Run: headless pygame with SDL's dummy video driver; simulated clock (each Clock.tick advances the game by its frame time, no real sleeping); random seed 0; keys injected as events and as key.get_pressed() state; mouse plan: one left click at the window centre at the start of phase 2, then a move to the lower-right quarter at the start of phase 3.
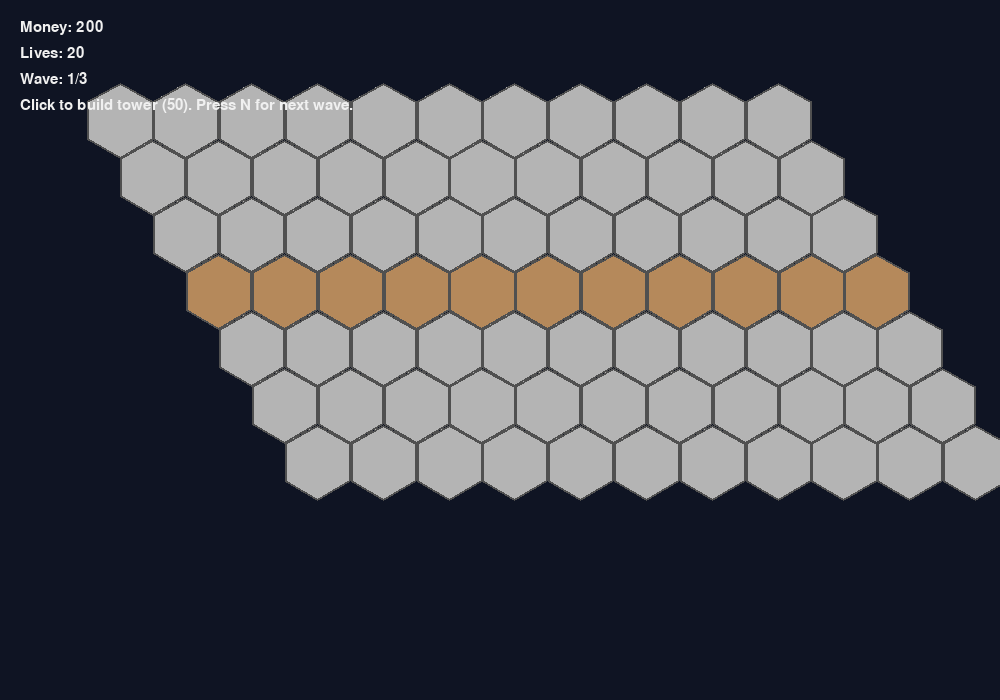
Frame 1 of 4 · flips 1–60 · no input
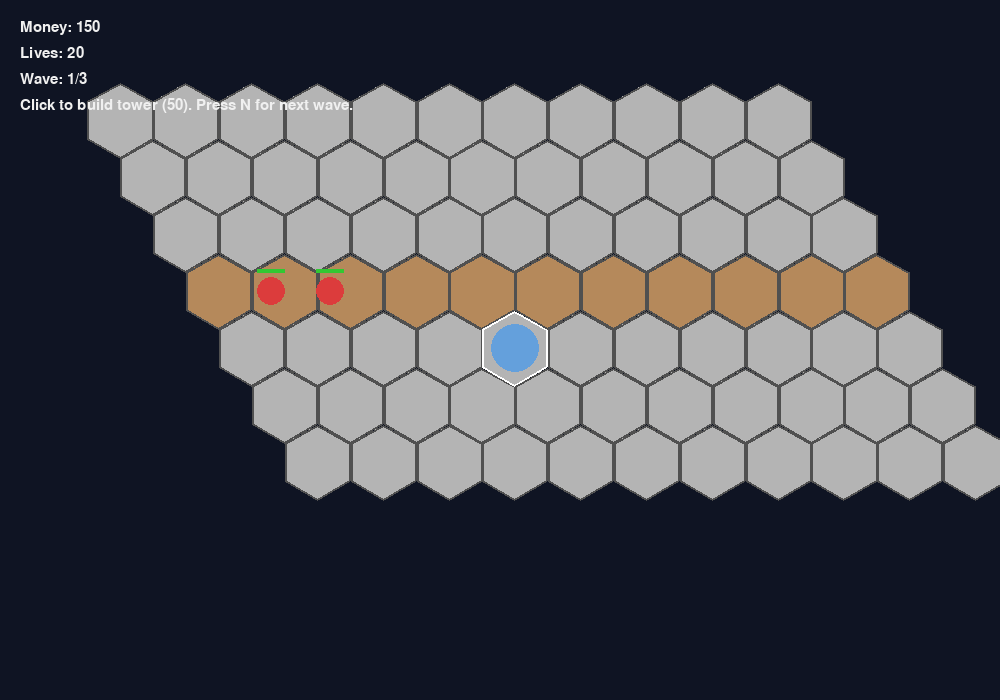
Frame 2 of 4 · flips 61–180 · clicked the window centre · tapped SPACE, RETURN · held RIGHT (→), D
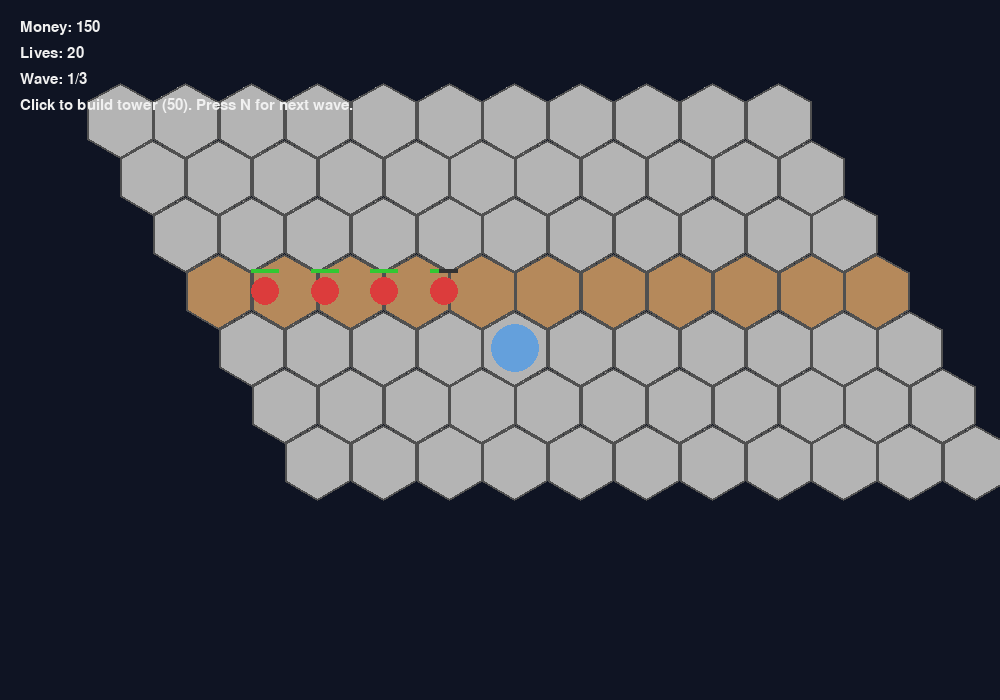
Frame 3 of 4 · flips 181–300 · moved the mouse to the lower-right quarter · held DOWN (↓), S
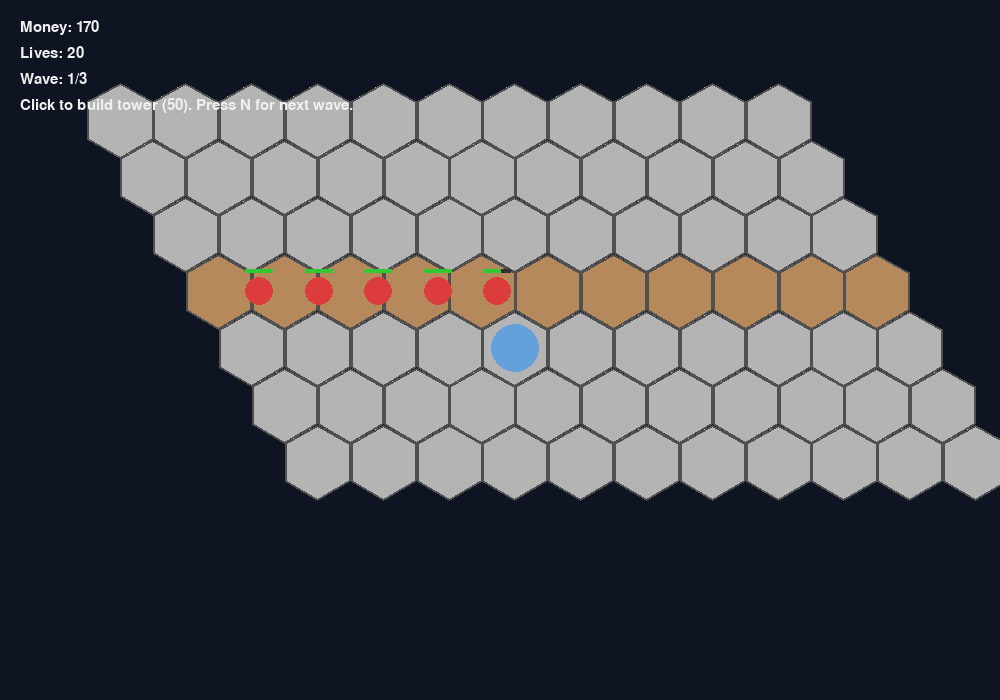
Frame 4 of 4 · flips 301–420 · held LEFT (←), A, UP (↑), W

The pygame program that drew these frames:

import math
import sys
from dataclasses import dataclass
from typing import Dict, List, Optional, Tuple

import pygame


WIDTH, HEIGHT = 1000, 700
FPS = 60
HEX_SIZE = 38
MAP_COLS = 11
MAP_ROWS = 7
MAP_OFFSET = (120, 120)
TOWER_COST = 50
FONT_NAME = "arial"


Color = Tuple[int, int, int]


@dataclass
class Tile:
    coord: Tuple[int, int]
    center: Tuple[float, float]
    is_path: bool = False
    buildable: bool = True
    tower: Optional["Tower"] = None

    def polygon(self, size: float) -> List[Tuple[float, float]]:
        cx, cy = self.center
        points = []
        for i in range(6):
            angle = math.radians(60 * i - 30)
            x = cx + size * math.cos(angle)
            y = cy + size * math.sin(angle)
            points.append((x, y))
        return points

    def draw(self, surface: pygame.Surface, size: float, highlight: bool = False) -> None:
        if self.is_path:
            color: Color = (181, 137, 91)
        elif not self.buildable:
            color = (120, 120, 120)
        else:
            color = (180, 180, 180)
        points = self.polygon(size)
        pygame.draw.polygon(surface, color, points)
        border_color = (255, 255, 255) if highlight else (80, 80, 80)
        pygame.draw.polygon(surface, border_color, points, 2)


class HexMap:
    def __init__(self, cols: int, rows: int, hex_size: float, origin: Tuple[int, int]):
        self.cols = cols
        self.rows = rows
        self.hex_size = hex_size
        self.origin = origin
        self.tiles: Dict[Tuple[int, int], Tile] = {}
        self.path_coords: List[Tuple[int, int]] = []
        self.generate_hex_grid()

    def axial_to_pixel(self, coord: Tuple[int, int]) -> Tuple[float, float]:
        q, r = coord
        x = self.hex_size * math.sqrt(3) * (q + r / 2) + self.origin[0]
        y = self.hex_size * 1.5 * r + self.origin[1]
        return x, y

    def pixel_to_axial(self, x: float, y: float) -> Tuple[int, int]:
        x -= self.origin[0]
        y -= self.origin[1]
        q = (math.sqrt(3) / 3 * x - 1.0 / 3 * y) / self.hex_size
        r = (2.0 / 3 * y) / self.hex_size
        return self.cube_round(q, -q - r, r)

    @staticmethod
    def cube_round(x: float, y: float, z: float) -> Tuple[int, int]:
        rx, ry, rz = round(x), round(y), round(z)
        dx, dy, dz = abs(rx - x), abs(ry - y), abs(rz - z)
        if dx > dy and dx > dz:
            rx = -ry - rz
        elif dy > dz:
            ry = -rx - rz
        else:
            rz = -rx - ry
        return rx, rz

    def generate_hex_grid(self) -> None:
        self.tiles.clear()
        for q in range(self.cols):
            for r in range(self.rows):
                coord = (q, r)
                center = self.axial_to_pixel(coord)
                self.tiles[coord] = Tile(coord=coord, center=center)
        mid_row = self.rows // 2
        self.path_coords = [(q, mid_row) for q in range(self.cols)]
        for coord in self.path_coords:
            if coord in self.tiles:
                self.tiles[coord].is_path = True
                self.tiles[coord].buildable = False

    def get_tile_at_pixel(self, x: float, y: float) -> Optional[Tile]:
        coord = self.pixel_to_axial(x, y)
        return self.tiles.get(coord)

    def draw(self, surface: pygame.Surface, highlight_tile: Optional[Tile]) -> None:
        for tile in self.tiles.values():
            tile.draw(surface, self.hex_size - 1, tile is highlight_tile)

    def path_points(self) -> List[Tuple[float, float]]:
        return [self.tiles[coord].center for coord in self.path_coords if coord in self.tiles]


class Enemy(pygame.sprite.Sprite):
    def __init__(self, path: List[Tuple[float, float]], speed: float, hp: int, reward: int):
        super().__init__()
        self.path = path
        self.current_index = 0
        self.speed = speed
        self.max_hp = hp
        self.hp = hp
        self.reward = reward
        self.image = pygame.Surface((28, 28), pygame.SRCALPHA)
        pygame.draw.circle(self.image, (220, 60, 60), (14, 14), 14)
        self.rect = self.image.get_rect(center=self.path[0])
        self.pos = pygame.Vector2(self.rect.center)
        self.game: Optional["Game"] = None

    def update(self, dt: float, game: "Game") -> None:
        if self.current_index >= len(self.path):
            game.lives -= 1
            self.kill()
            return
        target = pygame.Vector2(self.path[self.current_index])
        direction = target - self.pos
        distance = direction.length()
        if distance < 1:
            self.current_index += 1
            if self.current_index >= len(self.path):
                game.lives -= 1
                self.kill()
            return
        if distance != 0:
            direction = direction.normalize()
        self.pos += direction * self.speed * dt
        self.rect.center = self.pos

    def take_damage(self, amount: float, game: "Game") -> None:
        self.hp -= amount
        if self.hp <= 0:
            game.money += self.reward
            self.kill()

    def draw_health(self, surface: pygame.Surface) -> None:
        bar_w = self.rect.width
        ratio = max(self.hp, 0) / self.max_hp
        bar_rect = pygame.Rect(0, 0, bar_w, 4)
        bar_rect.midbottom = (self.rect.centerx, self.rect.top - 4)
        pygame.draw.rect(surface, (50, 50, 50), bar_rect)
        inner = bar_rect.copy()
        inner.width = int(bar_w * ratio)
        pygame.draw.rect(surface, (50, 200, 50), inner)


class Projectile(pygame.sprite.Sprite):
    def __init__(self, pos: Tuple[float, float], target: Enemy, damage: float, speed: float, game: "Game"):
        super().__init__()
        self.target = target
        self.damage = damage
        self.speed = speed
        self.game = game
        self.image = pygame.Surface((10, 10), pygame.SRCALPHA)
        pygame.draw.circle(self.image, (240, 240, 120), (5, 5), 5)
        self.rect = self.image.get_rect(center=pos)
        self.pos = pygame.Vector2(pos)

    def update(self, dt: float) -> None:
        if not self.target.alive():
            self.kill()
            return
        direction = pygame.Vector2(self.target.rect.center) - self.pos
        distance = direction.length()
        if distance <= self.speed * dt or distance == 0:
            self.target.take_damage(self.damage, self.game)
            self.kill()
            return
        direction = direction.normalize()
        self.pos += direction * self.speed * dt
        self.rect.center = self.pos


class Tower(pygame.sprite.Sprite):
    def __init__(self, tile: Tile):
        super().__init__()
        self.tile = tile
        self.range = 160
        self.fire_rate = 0.9
        self.damage = 20
        self.projectile_speed = 320
        self.time_since_last_shot = 0.0
        self.image = pygame.Surface((50, 50), pygame.SRCALPHA)
        pygame.draw.circle(self.image, (100, 160, 220), (25, 25), 24)
        self.rect = self.image.get_rect(center=tile.center)

    def update(self, dt: float, game: "Game") -> None:
        self.time_since_last_shot += dt
        if self.time_since_last_shot < self.fire_rate:
            return
        target = self.find_target(game.enemies)
        if target is None:
            return
        projectile = Projectile(self.rect.center, target, self.damage, self.projectile_speed, game)
        game.projectiles.add(projectile)
        self.time_since_last_shot = 0.0

    def find_target(self, enemies: pygame.sprite.Group) -> Optional[Enemy]:
        closest = None
        closest_dist = float("inf")
        for enemy in enemies:
            dist = pygame.Vector2(enemy.rect.center).distance_to(self.rect.center)
            if dist <= self.range and dist < closest_dist:
                closest = enemy
                closest_dist = dist
        return closest


class WaveDefinition:
    def __init__(self, count: int, interval: float, speed: float, hp: int):
        self.count = count
        self.interval = interval
        self.speed = speed
        self.hp = hp


class WaveManager:
    def __init__(self, waves: List[WaveDefinition]):
        self.waves = waves
        self.current_wave = -1
        self.spawned = 0
        self.time_since_last_spawn = 0.0
        self.active = False

    def start_next_wave(self) -> None:
        if self.active:
            return
        if self.current_wave + 1 >= len(self.waves):
            return
        self.current_wave += 1
        self.spawned = 0
        self.time_since_last_spawn = 0.0
        self.active = True

    def update(self, dt: float, game: "Game") -> None:
        if not self.active or self.current_wave >= len(self.waves):
            return
        self.time_since_last_spawn += dt
        wave = self.waves[self.current_wave]
        if self.spawned < wave.count and self.time_since_last_spawn >= wave.interval:
            self.spawn_enemy(game, wave)
            self.time_since_last_spawn = 0.0
        if self.spawned >= wave.count and not game.enemies:
            self.active = False

    def spawn_enemy(self, game: "Game", wave: WaveDefinition) -> None:
        enemy = Enemy(game.hex_map.path_points(), wave.speed, wave.hp, reward=20)
        enemy.game = game
        game.enemies.add(enemy)
        self.spawned += 1


class Game:
    def __init__(self) -> None:
        pygame.init()
        self.screen = pygame.display.set_mode((WIDTH, HEIGHT))
        pygame.display.set_caption("Hex Tower Defense")
        self.clock = pygame.time.Clock()
        self.font = pygame.font.SysFont(FONT_NAME, 22)
        self.hex_map = HexMap(MAP_COLS, MAP_ROWS, HEX_SIZE, MAP_OFFSET)
        self.enemies = pygame.sprite.Group()
        self.towers = pygame.sprite.Group()
        self.projectiles = pygame.sprite.Group()
        self.money = 200
        self.lives = 20
        self.wave_manager = WaveManager([
            WaveDefinition(8, 1.0, 60, 60),
            WaveDefinition(12, 0.8, 70, 80),
            WaveDefinition(16, 0.7, 80, 100),
        ])
        self.selected_tile: Optional[Tile] = None
        self.running = True
        self.wave_manager.start_next_wave()

    def run(self) -> None:
        while self.running:
            dt = self.clock.tick(FPS) / 1000
            self.handle_events()
            self.update(dt)
            self.draw()
        pygame.quit()
        sys.exit()

    def handle_events(self) -> None:
        for event in pygame.event.get():
            if event.type == pygame.QUIT:
                self.running = False
            elif event.type == pygame.MOUSEMOTION:
                self.selected_tile = self.hex_map.get_tile_at_pixel(*event.pos)
            elif event.type == pygame.MOUSEBUTTONDOWN and event.button == 1:
                tile = self.hex_map.get_tile_at_pixel(*event.pos)
                if tile:
                    self.try_build_tower(tile)
            elif event.type == pygame.KEYDOWN:
                if event.key == pygame.K_n:
                    self.wave_manager.start_next_wave()

    def try_build_tower(self, tile: Tile) -> None:
        if not tile.buildable or tile.tower is not None:
            return
        if self.money < TOWER_COST:
            return
        tower = Tower(tile)
        tile.tower = tower
        self.towers.add(tower)
        self.money -= TOWER_COST

    def update(self, dt: float) -> None:
        self.wave_manager.update(dt, self)
        for enemy in list(self.enemies):
            enemy.update(dt, self)
        for tower in self.towers:
            tower.update(dt, self)
        for projectile in list(self.projectiles):
            projectile.update(dt)

    def draw(self) -> None:
        self.screen.fill((15, 20, 35))
        self.hex_map.draw(self.screen, self.selected_tile)
        self.towers.draw(self.screen)
        self.enemies.draw(self.screen)
        self.projectiles.draw(self.screen)
        for enemy in self.enemies:
            enemy.draw_health(self.screen)
        self.draw_ui()
        pygame.display.flip()

    def draw_ui(self) -> None:
        texts = [
            f"Money: {self.money}",
            f"Lives: {self.lives}",
            f"Wave: {self.wave_manager.current_wave + 1}/{len(self.wave_manager.waves)}",
            "Click to build tower (50). Press N for next wave.",
        ]
        for i, text in enumerate(texts):
            label = self.font.render(text, True, (240, 240, 240))
            self.screen.blit(label, (20, 20 + i * 26))


if __name__ == "__main__":
    Game().run()
